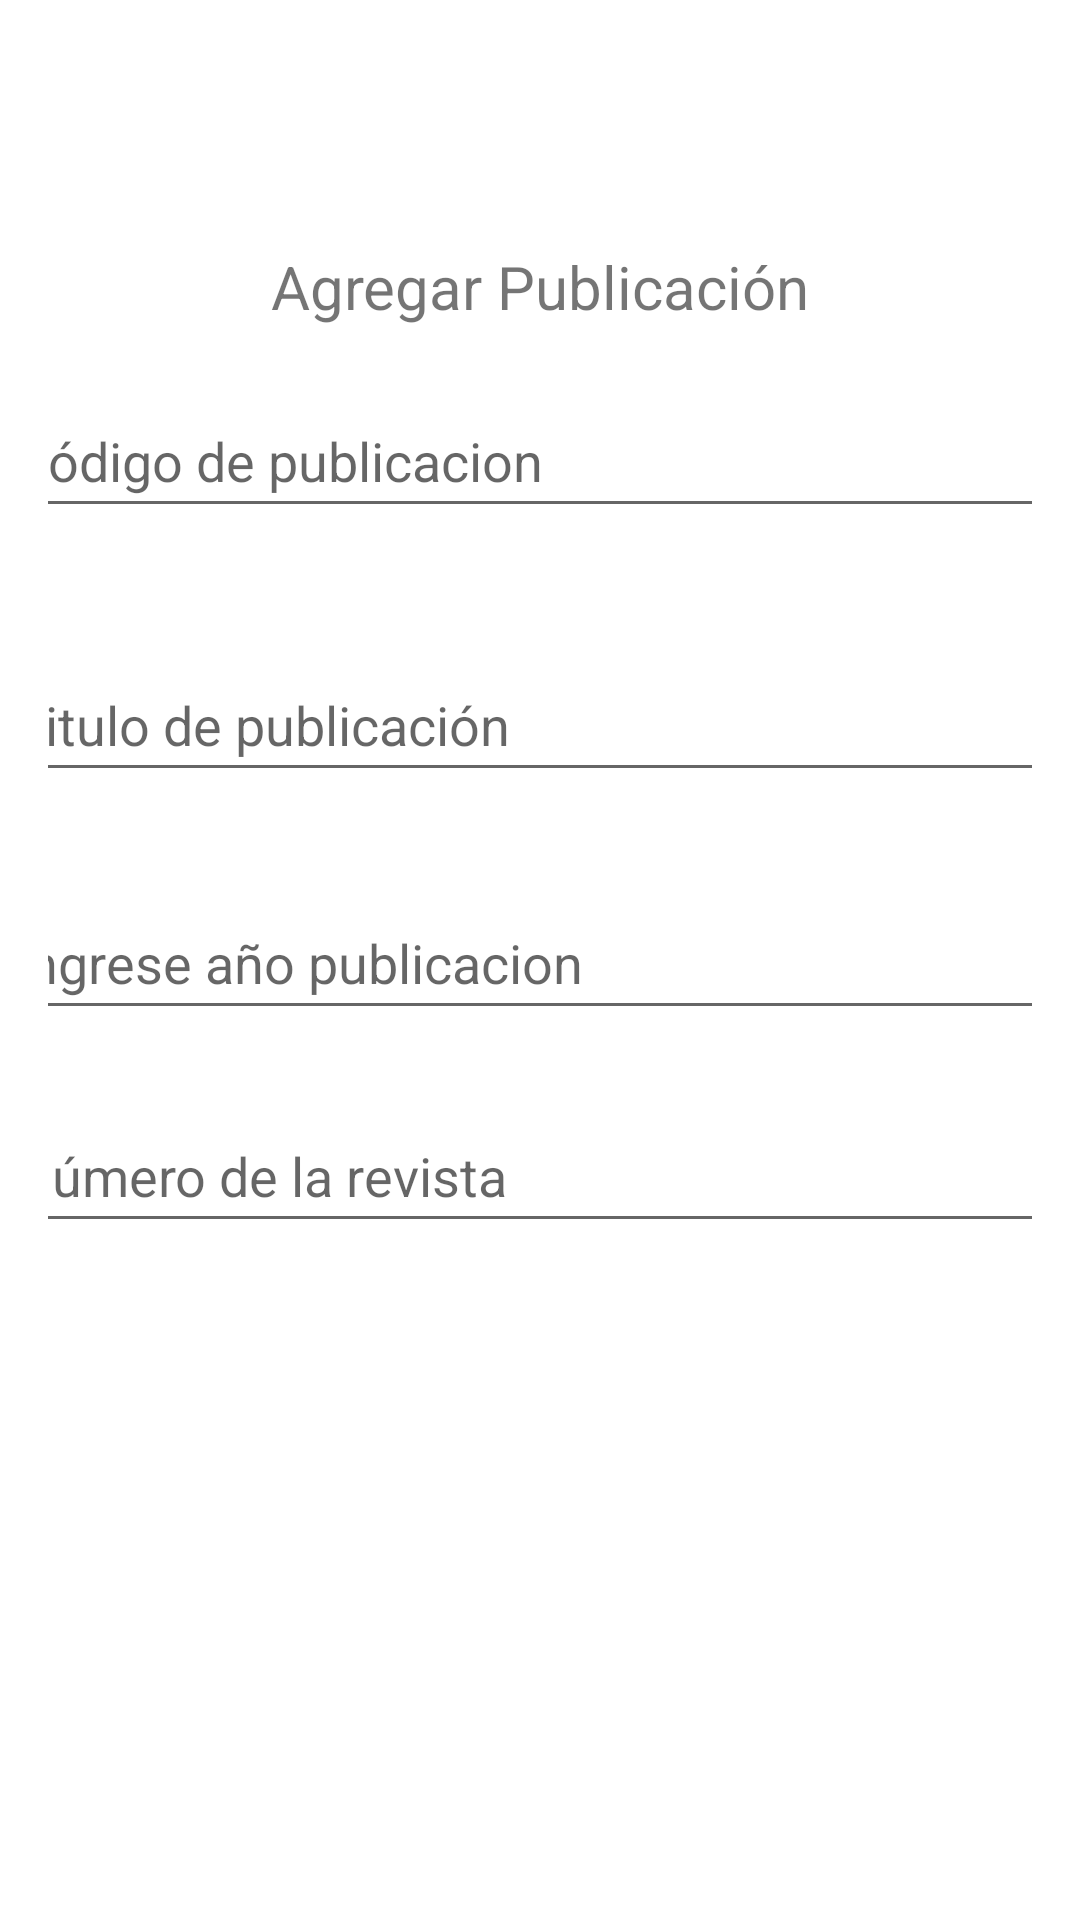

Produce the Android XML layout that renders to this screen, including the resource entries it uses.
<!-- AndroidManifest.xml: application theme Theme.PrimeraEvaluacionPDM -->
<!-- res/layout/activity_agregar_publicacion.xml -->
<?xml version="1.0" encoding="utf-8"?>
<androidx.constraintlayout.widget.ConstraintLayout xmlns:android="http://schemas.android.com/apk/res/android"
    xmlns:app="http://schemas.android.com/apk/res-auto"
    xmlns:tools="http://schemas.android.com/tools"
    android:layout_width="match_parent"
    android:layout_height="match_parent"
    tools:context=".AgregarPublicacionActivity">

    <include
        android:id="@+id/layoutAgregarPublicacion"
        layout="@layout/agregar_publicacion" />

</androidx.constraintlayout.widget.ConstraintLayout>
<!-- res/layout/agregar_publicacion.xml (included above) -->
<?xml version="1.0" encoding="utf-8"?>
<androidx.constraintlayout.widget.ConstraintLayout
    xmlns:android="http://schemas.android.com/apk/res/android"
    xmlns:app="http://schemas.android.com/apk/res-auto"
    xmlns:tools="http://schemas.android.com/tools"
    android:layout_width="match_parent"
    android:layout_height="match_parent"
    android:layout_margin="16dp">

    <TextView
        android:id="@+id/txvMensajeAgregar"
        android:layout_width="match_parent"
        android:layout_height="wrap_content"
        android:layout_margin="10dp"
        android:text="@string/agregar_publicacion"
        android:textAlignment="center"
        android:textSize="20sp"

        app:layout_constraintBottom_toBottomOf="parent"
        app:layout_constraintEnd_toEndOf="parent"
        app:layout_constraintStart_toStartOf="parent"
        app:layout_constraintTop_toTopOf="parent"
        app:layout_constraintVertical_bias="0.10"/>

    <EditText
        android:id="@+id/edtCodigo"
        android:layout_width="360dp"
        android:layout_height="wrap_content"
        android:hint="@string/codigo"
        android:inputType="number"
        android:minHeight="48dp"

        app:layout_constraintTop_toBottomOf="@id/edtCodigo"
        app:layout_constraintStart_toStartOf="parent"
        app:layout_constraintEnd_toEndOf="parent"
        app:layout_constraintBottom_toBottomOf="parent"
        app:layout_constraintVertical_bias="0.20"
        app:layout_constraintWidth_default="wrap"
        app:layout_constraintWidth_max="488dp"/>

    <EditText
        android:id="@+id/edtTitulo"
        android:layout_width="360dp"
        android:layout_height="wrap_content"
        android:hint="Titulo de publicación"
        android:inputType="text"
        android:minHeight="48dp"

        app:layout_constraintTop_toBottomOf="@id/edtCodigo"
        app:layout_constraintStart_toStartOf="parent"
        app:layout_constraintEnd_toEndOf="parent"
        app:layout_constraintBottom_toBottomOf="parent"
        app:layout_constraintVertical_bias="0.10"
        app:layout_constraintWidth_default="wrap"
        app:layout_constraintWidth_max="488dp"/>

    <EditText
        android:id="@+id/edtAnioPublicacion"
        android:layout_width="360dp"
        android:layout_height="wrap_content"
        android:hint="@string/anio"
        android:inputType="text"
        android:minHeight="48dp"

        app:layout_constraintTop_toBottomOf="@id/edtTitulo"
        app:layout_constraintStart_toStartOf="parent"
        app:layout_constraintEnd_toEndOf="parent"
        app:layout_constraintBottom_toBottomOf="parent"
        app:layout_constraintVertical_bias="0.10"
        app:layout_constraintWidth_default="wrap"
        app:layout_constraintWidth_max="488dp"/>

    <EditText
        android:id="@+id/edtNumeroRevista"
        android:layout_width="360dp"
        android:layout_height="wrap_content"
        android:hint="@string/revista_numero"
        android:inputType="number"
        android:minHeight="48dp"

        app:layout_constraintTop_toBottomOf="@id/edtAnioPublicacion"
        app:layout_constraintStart_toStartOf="parent"
        app:layout_constraintEnd_toEndOf="parent"
        app:layout_constraintBottom_toBottomOf="parent"
        app:layout_constraintVertical_bias="0.10"
        app:layout_constraintWidth_default="wrap"
        app:layout_constraintWidth_max="488dp"/>

    <Button
        android:id="@+id/btnProcesar"
        android:layout_width="250dp"
        android:layout_height="wrap_content"
        android:background="@drawable/rounded_button_background"
        android:textColor="@color/white"
        android:text="@string/procesar"
        android:textSize="15sp"
        android:textAppearance="@style/Widget.Material3.Button"

        app:layout_constraintTop_toBottomOf="@id/edtNumeroRevista"
        app:layout_constraintBottom_toBottomOf="parent"
        app:layout_constraintVertical_bias="0.5"
        app:layout_constraintStart_toStartOf="parent"
        app:layout_constraintEnd_toEndOf="parent"/>

</androidx.constraintlayout.widget.ConstraintLayout>
<!-- resources referenced by this layout -->
<resources>
  <color name="white">#FFFFFFFF</color>
  <!-- drawable rounded_button_background (drawable) -->
  <?xml version="1.0" encoding="utf-8"?>
  <shape xmlns:android="http://schemas.android.com/apk/res/android"
      android:shape="rectangle">
       
      <corners android:radius="30dp"/> 
  </shape>
  <string name="agregar_publicacion">Agregar Publicación</string>
  <string name="anio">Ingrese año publicacion</string>
  <string name="codigo">Código de publicacion</string>
  <string name="procesar">Procesar</string>
  <string name="revista_numero">Número de la revista</string>
  <style name="Theme.PrimeraEvaluacionPDM" parent="Base.Theme.PrimeraEvaluacionPDM" />
  <style name="Base.Theme.PrimeraEvaluacionPDM" parent="Theme.MaterialComponents.DayNight.DarkActionBar">
          
          
          <item name="colorPrimary">@color/primary</item>
          <item name="android:statusBarColor">@color/primary</item>
      </style>
  <color name="primary">#000C4A</color>
</resources>
